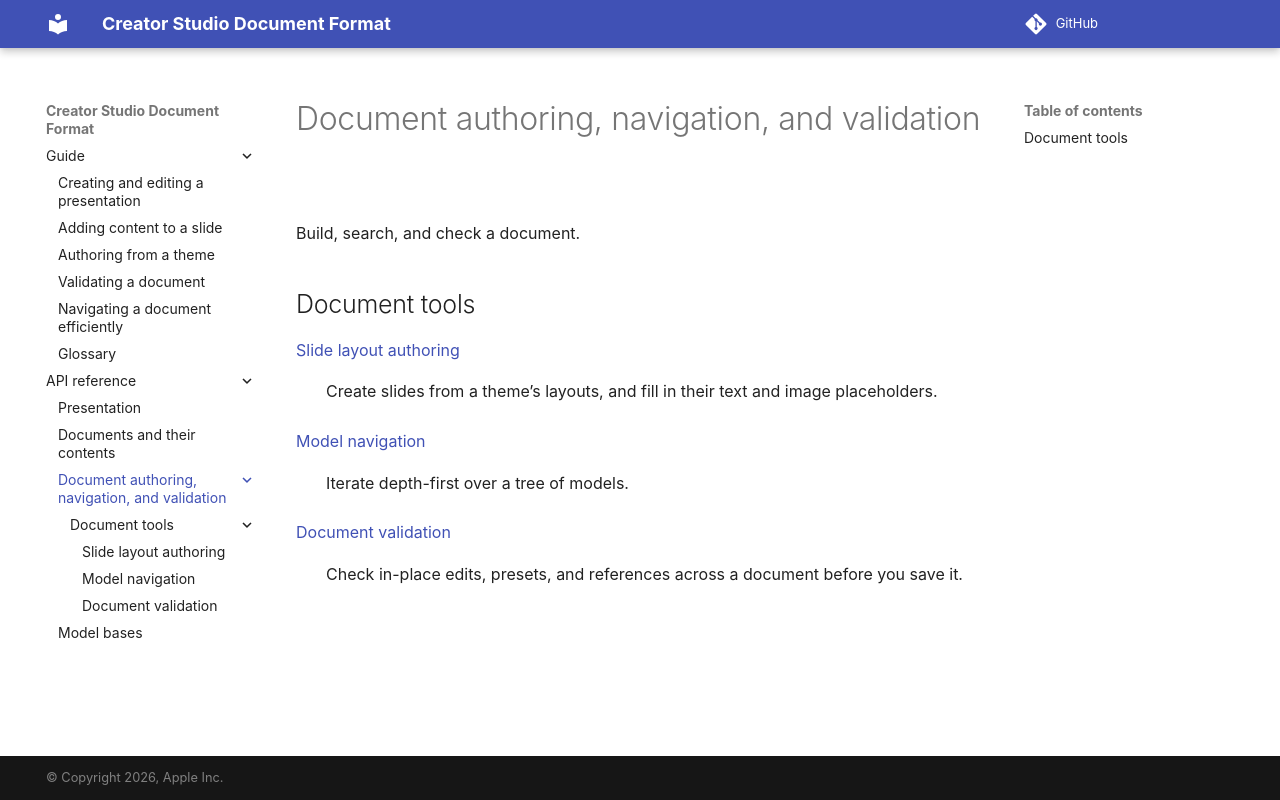

repository: apple/creator-studio-doc-format · page: 0.1/api/tools.html · generator: sphinx

..
    Copyright © 2026 Apple Inc.

    Licensed under Apache License v2.0. For more information, see LICENSE.
    SPDX-License-Identifier: Apache-2.0

Document authoring, navigation, and validation
==============================================

Build, search, and check a document.

Document tools
--------------

:doc:`authoring`
    Create slides from a theme's layouts, and fill in their text and image placeholders.

:doc:`navigation`
    Iterate depth-first over a tree of models.

:doc:`validation`
    Check in-place edits, presets, and references across a document before you save it.

.. toctree::
   :hidden:

   authoring
   navigation
   validation
